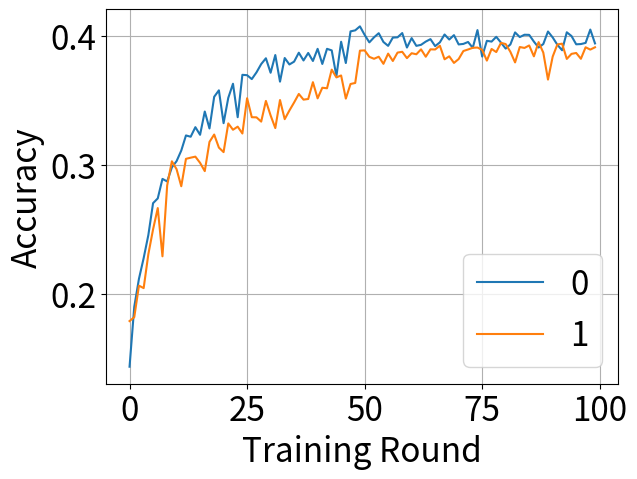

Write the Python code that produced this figure.

import numpy as np
import matplotlib.pyplot as plt

data0 = \
"0.1438 0.1901 0.2118 0.2278 0.2457 0.2703 0.274 0.2891 0.2871 0.298 0.3028 0.311 0.3227 0.3217 0.3291 0.3232 0.3412 0.3281 0.3526 0.3576 0.3322 0.3518 0.3627 0.3368 0.3696 0.3693 0.3663 0.3715 0.3779 0.3824 0.3712 0.3849 0.3643 0.3826 0.3776 0.3798 0.3867 0.3807 0.3865 0.3803 0.3897 0.378 0.3897 0.3885 0.3686 0.3952 0.3787 0.4032 0.404 0.4071 0.4005 0.3947 0.3986 0.4018 0.395 0.392 0.3984 0.3986 0.4019 0.3907 0.398 0.392 0.3928 0.3953 0.3972 0.3918 0.3947 0.4008 0.3969 0.4003 0.3931 0.3935 0.395 0.3905 0.4042 0.3837 0.3959 0.3953 0.399 0.3945 0.3899 0.3931 0.4024 0.3988 0.4006 0.4005 0.3953 0.3907 0.3934 0.4031 0.3985 0.3928 0.3886 0.4025 0.3996 0.3932 0.3934 0.3943 0.4046 0.3939 "
date1 = \
"0.1791 0.1821 0.2065 0.2046 0.2309 0.25 0.2665 0.2292 0.284 0.3027 0.2966 0.2834 0.3046 0.3055 0.3063 0.3015 0.2951 0.3177 0.3234 0.3133 0.3098 0.332 0.3271 0.3295 0.3242 0.3515 0.3368 0.3367 0.3334 0.3494 0.3382 0.3284 0.3501 0.3353 0.342 0.3482 0.3548 0.3504 0.3509 0.3639 0.3514 0.3596 0.3592 0.3736 0.3676 0.3691 0.3512 0.3625 0.3633 0.3883 0.3885 0.3835 0.382 0.3836 0.3781 0.386 0.3803 0.3868 0.3874 0.3825 0.3863 0.3855 0.3893 0.3836 0.3893 0.3892 0.3921 0.3816 0.3839 0.3788 0.3818 0.388 0.3892 0.3905 0.3907 0.3889 0.3806 0.3896 0.3872 0.3943 0.3934 0.3874 0.3792 0.3911 0.3904 0.3923 0.3839 0.3949 0.3868 0.3659 0.3837 0.3931 0.3937 0.3819 0.3858 0.3865 0.382 0.3909 0.3891 0.3909 "

y0 = np.array(data0.split(), dtype=np.float32)
y1 = np.array(date1.split(), dtype=np.float32)

x = np.arange(0, 100, 1)
plt.plot(y0, label='0')
plt.plot(y1, label='1')

plt.rc('font', size=24)
plt.subplots_adjust(0.16, 0.18, 0.96, 0.96)

plt.xlabel('Training Round', fontsize=24)
plt.ylabel('Accuracy', fontsize=24)
plt.xticks(fontsize=24)
plt.yticks(fontsize=24)
plt.grid(True)
plt.legend()

plt.savefig('comp_grouping_var.pdf')
plt.savefig('comp_grouping_var.png')
